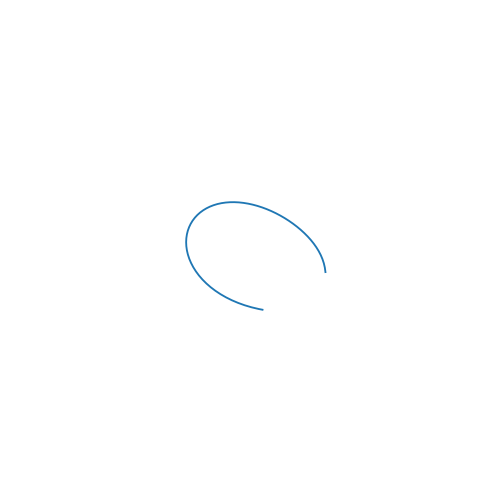

Python code for this plot: (Note: this script raises an exception after producing the figure.)
from random import random
from time import time

import numpy as np
import matplotlib.pyplot as plt
from scipy.special import comb
from tqdm import tqdm

N = 7

t = np.linspace(0., 1., 128)
#path = "../data/train/bezier/"
path = "../data/val/bezier/"
for j in tqdm(range(1000)):
    cp = [[0.05, 0.5]]
    dir = 0.0
    max_step = 0.1
    max_dangle = 1.0
    c_drift = 0.4 * 2 * (np.random.random() - 0.5)
    for i in range(N):
        ncp = cp[-1] + (max_step * random() + 0.05) * np.array([np.cos(dir), np.sin(dir)])# + 0.05
        dir += max_dangle * 2 * (random() - 0.5) + c_drift
        cp.append(ncp)


    def B(n, i, t):
        return comb(n, i) * t ** i * (1 - t) ** (n - i)


    # calculate bezier curve
    Bs = np.stack([B(N, k, t) for k in range(0, N + 1)], axis=-1)
    uvs = Bs @ cp

    U, S, V = np.linalg.svd(uvs)
    mean = np.mean(uvs, 0, keepdims=True)
    ruvs = uvs - mean
    cov = ruvs.T @ ruvs
    U, S, V = np.linalg.svd(cov)
    ruvs = (V @ ruvs.T).T
    ruvs += 0.5

    #plt.subplot(121)
    #us = uvs[..., 0]# * W
    #vs = uvs[..., 1]# * H
    #plt.plot(us, vs, linewidth=7.)
    #ax = plt.gca()
    #ax.set_facecolor((.0, 0., 0.))
    #plt.xlim(0., 1.)
    #plt.ylim(0., 1.)
    #plt.subplot(122)

    rus = ruvs[..., 0]# * W
    rvs = ruvs[..., 1]# * H
    plt.plot(rus, rvs, linewidth=1. + 3*np.random.random())
    w, h = 5.97, 6
    plt.gcf().set_size_inches(w, h)
    ax = plt.gca()
    ax.set_facecolor((.0, 0., 0.))
    plt.xlim(0., 1.)
    plt.ylim(0., 1.)


    cps = cp - mean
    cps = (V @ cps.T).T
    cps += 0.5

    plt.axis("off")
    #plt.plot(cps[:, 0], cps[:, 1], "rx")
    plt.savefig(path + str(j).zfill(4) + ".png", bbox_inches='tight', pad_inches=0)
    np.savetxt(path + str(j).zfill(4) + ".cps", cps)
    plt.clf()
